2-way image classification set "processed_dataset" from GitHub (Preethamchegu/ml_project); label vocabulary: normal, pneumonia.

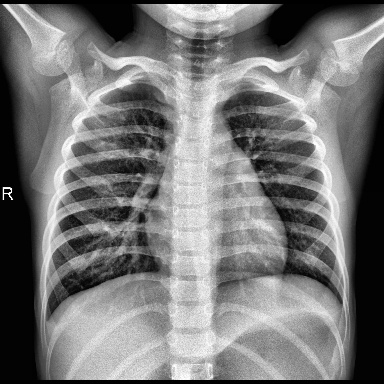
Label: normal

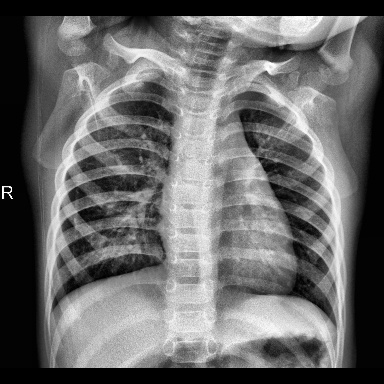
Label: normal

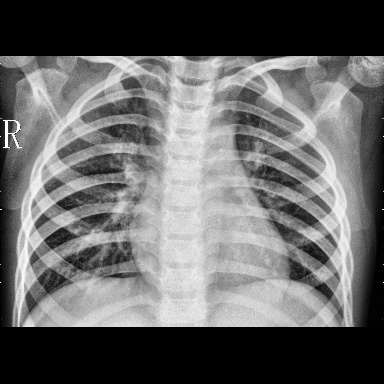
Label: pneumonia

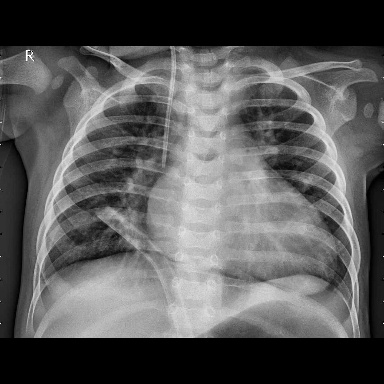
Label: pneumonia

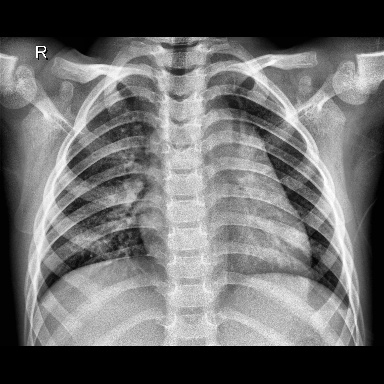
Label: normal

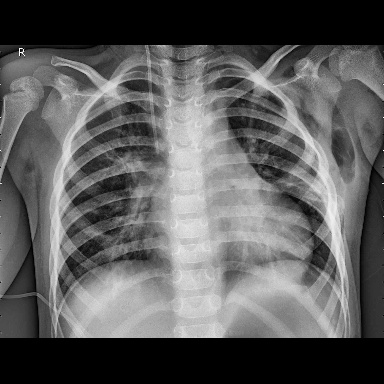
Label: pneumonia
